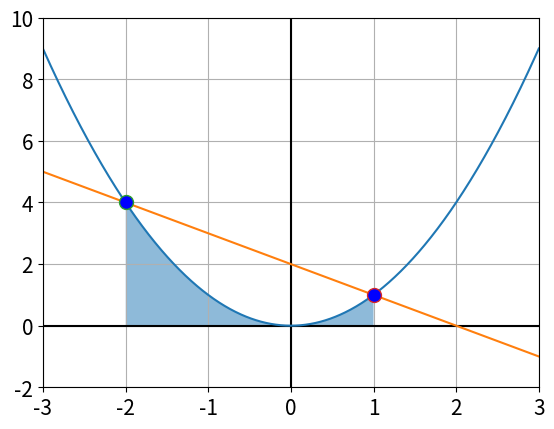

Here is the Python script that generated this plot: (Note: this script raises an exception after producing the figure.)
import matplotlib.pyplot as plt
import numpy as np

plt.rcParams.update({'font.size': 15})
plt.axhline(y = 0,color = "black")
plt.axvline(x = 0,color = "black")
x1 = np.linspace(-3,3,1000)
y1 = x1**2
y2 = 2 - x1
plt.plot(x1,y1)
plt.plot(x1,y2)
plt.plot([-2],[4],marker="o",markersize = 10,markerfacecolor = "blue")
plt.plot([1],[1],marker="o",markersize = 10,markerfacecolor = "blue")
plt.grid()
plt.xlim(-3,3)
plt.ylim(-2,10)
plt.fill_between(x1,y1,where = (x1 >= -2) & (x1 <= 1),alpha = 0.5)
plt.savefig("../Figures/x^2.png")
